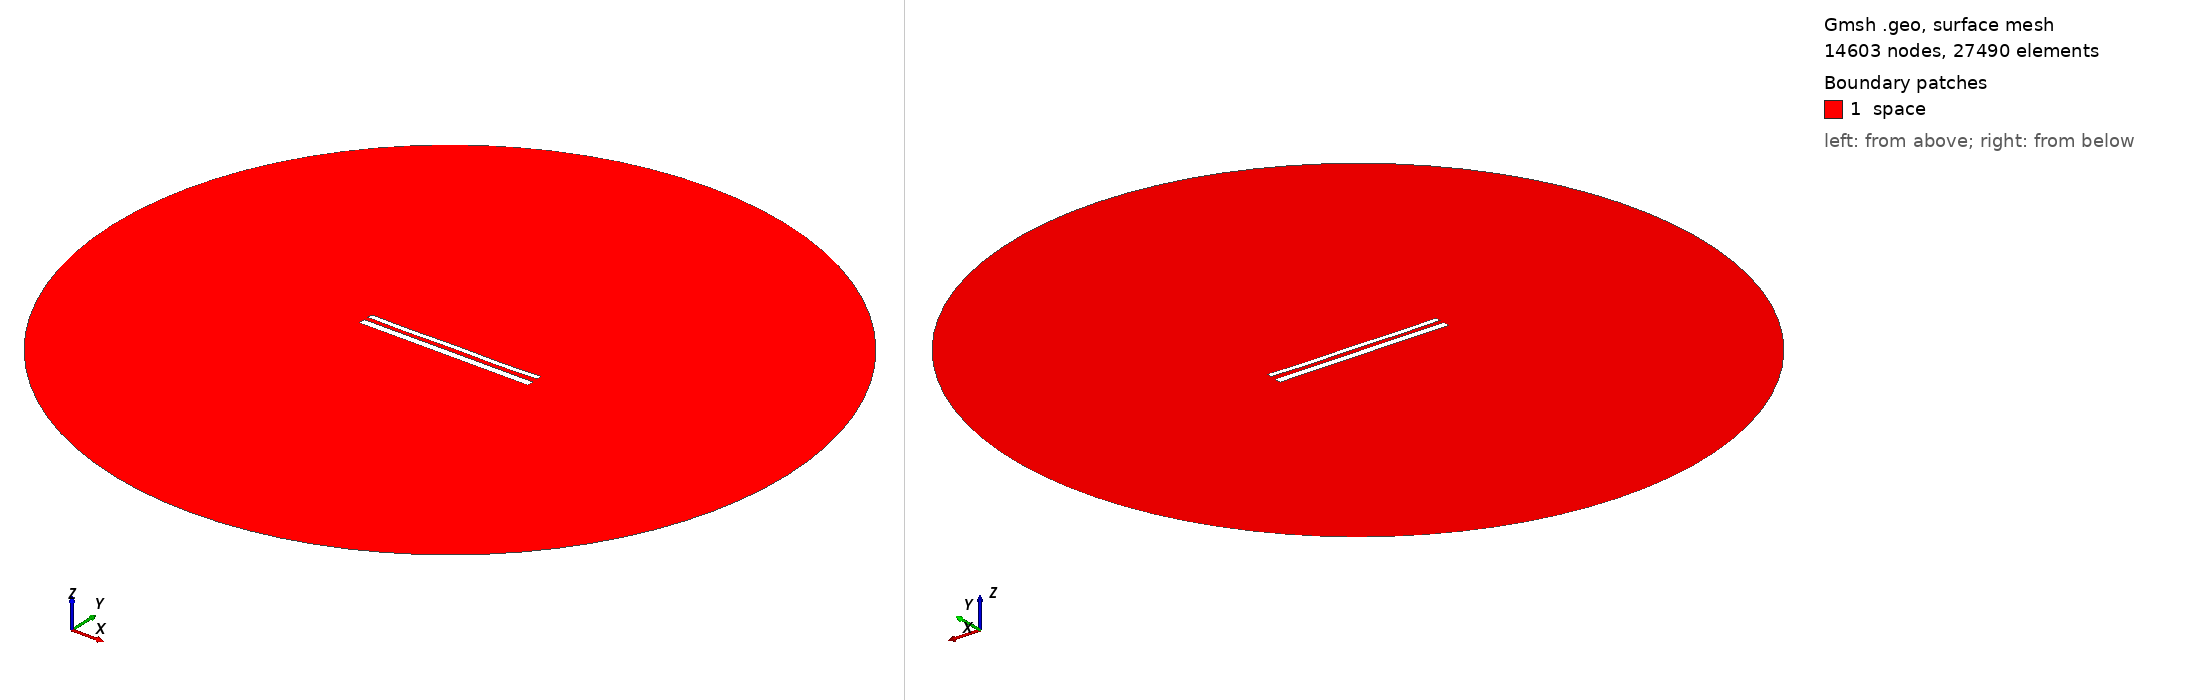

Gmsh geometry script, surface-meshed: 14603 nodes, 27490 surface elements. Boundary patches (legend numbers): 1 space. Left view from above one corner, right view from below the opposite corner. Legend entries are the model's physical surfaces. The drawing asked Gmsh for element sizes between 1% and 20% of the model's largest extent; the script's own settings can give other sizes.

=== 12411.geo (drawn) ===
//---------------------------------------
// Geometry kernel
//---------------------------------------

SetFactory("OpenCASCADE");



//---------------------------------------
// Parameters of the geometry
//---------------------------------------

// Overetch of the upper plate
overetch = 0.375;

// Distance between the plates
distance = 2.5;

// Discretization over the x axis (for the deformation)
nx = 50; 

// Length of the plate
L = 100 - overetch; 

// Number of modes
n = 4; 

// 1st mode coefficient
coeff(1) = 0.15;
beta(1) = 0.596864 * 3.1415926535 / L;

// 2nd mode coefficient
coeff(2) = -0.075;
beta(2) = 1.49418 * 3.1415926535 / L;

// 3rd mode coefficient
coeff(3) = 0.0;
beta(3) = 2.50025 * 3.1415926535 / L;

// 4th mode coefficient
coeff(4) = -0.15;
beta(4) = 3.49999 * 3.1415926535 / L;



//---------------------------------------
// Upper plate (deformed rectangle)
//---------------------------------------

// Coordiantes of the upper plate
xmin = -50;
xmax = 50 - overetch;

// Height of the upper plate
yheight = 4 - 2 * overetch;

// Indexes of the points
UpperID[] = {};
LowerID[] = {};
LeftID[] = {};
RightID[] = {};

// Point index
p = 1;

// Horizontal edges
For i In {1:nx}
    x = xmin + (i-1)*(xmax - xmin)/(nx-1);

    y_bottom = distance / 2 + overetch;
    For j In {1:n}
        C = (Cosh(beta(j)*L) + Cos(beta(j)*L)) / (Sinh(beta(j)*L) + Sin(beta(j)*L));
        y_bottom  = y_bottom + coeff(j) * (Cosh(beta(j)*(x+50)) - Cos(beta(j)*(x+50)) - C * (Sinh(beta(j)*(x+50)) - Sin(beta(j)*(x+50))));
    EndFor

    y_top = y_bottom + yheight;

    Point(p) = {x, y_top, 0, 1.0};
    UpperID[i] = p;
    p = p + 1;

    Point(p) = {x, y_bottom, 0, 1.0};
    LowerID[i] = p;
    p = p + 1;
EndFor

// Create point lists
UpperPts[] = {}; LowerPts[] = {};
For i In {1:nx}
  UpperPts[] += {UpperID[i]};
  LowerPts[] += {LowerID[i]};
EndFor

// Build splines
Spline(1) = {UpperPts[]};
Spline(2) = {LowerPts[]};
Line(3) = {LowerPts[nx-1], UpperPts[nx-1]};
Line(4) = {LowerPts[0], UpperPts[0]};

// Build the plane surface
Curve Loop(1) = {2, 3, -1, -4};
Plane Surface(1) = {1};



//---------------------------------------
// Lower plate (rectangle)
//---------------------------------------

// Vertices
Point(1001) = {-50, -1, 0, 1.0};
Point(1002) = { 50, -1, 0, 1.0};
Point(1003) = { 50,  -5, 0, 1.0};
Point(1004) = {-50,  -5, 0, 1.0};

// Edges
Line(5) = {1001, 1002};
Line(6) = {1002, 1003};
Line(7) = {1003, 1004};
Line(8) = {1004, 1001};

// Plane surface
Line Loop(2) = {5, 6, 7, 8};
Plane Surface(2) = {2}; 



//---------------------------------------
// Outer (fictious) boundary
//---------------------------------------

// Points
Point(1005) = {0, 0, 0};       // Center
Point(1006) = {200, 0, 0};     // Start point
Point(1007) = {0, 200, 0};     // 90 degrees
Point(1008) = {-200, 0, 0};    // 180 degrees
Point(1009) = {0, -200, 0};    // 270 degrees

// Circle arcs (each needs start, center, end)
Circle(9) = {1006, 1005, 1007};
Circle(10) = {1007, 1005, 1008};
Circle(11) = {1008, 1005, 1009};
Circle(12) = {1009, 1005, 1006};

// Plane surface for the entire domain
Curve Loop(3) = {9, 10, 11, 12};
Surface(3) = {3};

// Subtract the plates from the whole domain to obtain the actual domain where we want to solve the equations
BooleanDifference{ Surface{3}; Delete; }{ Surface{1}; Surface{2}; Delete; }




//---------------------------------------
// Transfinite Lines/Curves
//---------------------------------------

// Set the number of points on the boundaries
r = 7;

// Plates
Transfinite Curve {1, 2} = 50*r Using Progression 1;
Transfinite Curve {3, 4} = 2*r Using Progression 1;
Transfinite Line {5, 7} = 50*r Using Progression 1;
Transfinite Line {6, 8} = 2*r Using Progression 1;

// Outer boundary
Transfinite Line {9, 10, 11, 12} = 20 Using Progression 1;



//---------------------------------------
// Physical groups
//---------------------------------------                

// Physical curves (boundaries)
Physical Line("force_segment", 10) = {2};
Physical Line("upper_plate", 11) = {1, 3, 4};
Physical Line("lower_plate", 12) = {5, 6, 7, 8};
Physical Line("boundary", 20) = {9, 10, 11, 12};

// Physical Surfaces
Physical Surface("space", 30) = {3};



//---------------------------------------
// 6. Generate the Mesh
//---------------------------------------

// 2D mesh generation
Mesh 2;
